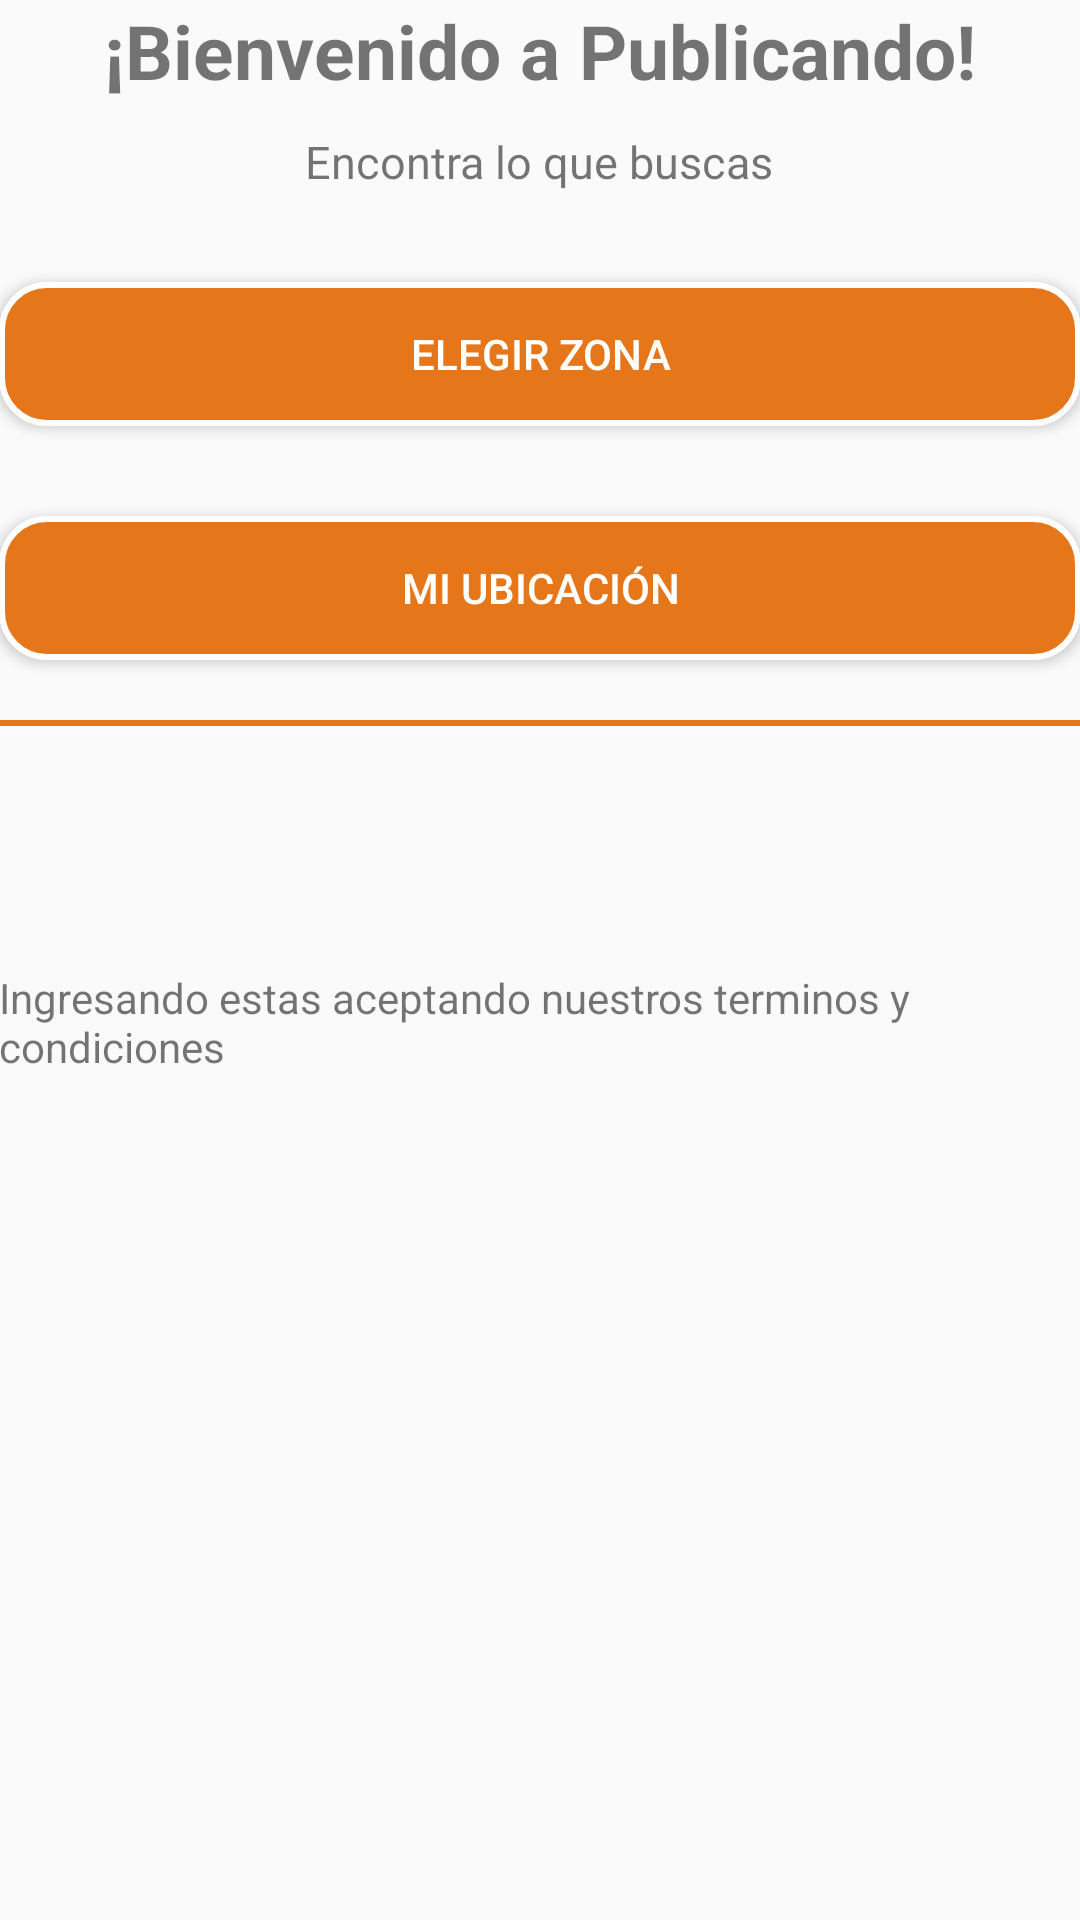

Android layout source for this screen:
<!-- AndroidManifest.xml: activity theme AppTheme.NoActionBar -->
<!-- res/layout/activity_choose_zone.xml -->
<?xml version="1.0" encoding="utf-8"?>

<LinearLayout xmlns:android="http://schemas.android.com/apk/res/android"
    xmlns:tools="http://schemas.android.com/tools"
    android:layout_width="match_parent"
    android:layout_height="match_parent"
    android:gravity="center_horizontal"
    android:orientation="vertical"
    android:paddingBottom="@dimen/activity_vertical_margin"
    android:paddingLeft="@dimen/activity_horizontal_margin"
    android:paddingRight="@dimen/activity_horizontal_margin"
    android:paddingTop="@dimen/activity_vertical_margin"
    tools:context=".activitys.ChooseZoneActivity">

    
    <ProgressBar
        android:id="@+id/login_progress"
        style="?android:attr/progressBarStyleLarge"
        android:layout_width="wrap_content"
        android:layout_height="wrap_content"
        android:layout_marginBottom="8dp"
        android:visibility="gone" />

    <ScrollView
        android:id="@+id/login_form"
        android:layout_width="match_parent"
        android:layout_height="match_parent">

        <LinearLayout
            android:id="@+id/email_login_form"
            android:layout_width="match_parent"
            android:layout_height="wrap_content"
            android:orientation="vertical">

            <TextView
                android:layout_width="wrap_content"
                android:layout_height="wrap_content"
                android:text="¡Bienvenido a Publicando!"
                android:textSize="25dp"
                android:textStyle="bold"
                android:layout_gravity="center_horizontal"/>
            <TextView
                android:layout_width="wrap_content"
                android:layout_height="wrap_content"
                android:text="Encontra lo que buscas"
                android:layout_gravity="center_horizontal"
                android:textSize="15dp"
                android:layout_marginTop="10dp"/>
            <Button
                android:layout_width="match_parent"
                android:layout_height="wrap_content"
                android:layout_marginTop="30dp"
                android:id="@+id/choose"
                android:padding="10dp"
                android:text="Elegir Zona"
                android:textColor="@color/colorWhite"
                android:layout_gravity="center_horizontal"
                android:background="@drawable/bordes"
                />
            <Button
                android:id="@+id/myUbication"
                android:layout_width="match_parent"
                android:layout_height="wrap_content"
                android:padding="10dp"
                android:layout_marginTop="30dp"
                android:text="Mi Ubicación"
                android:textColor="@color/colorWhite"
                android:layout_gravity="center_horizontal"
                android:background="@drawable/bordes"
                />
            <View
                android:layout_width="match_parent"
                android:layout_height="2dp"
                android:layout_marginTop="20dp"

                android:background="@color/colorNaranja"/>


            <View
                android:layout_width="wrap_content"
                android:layout_height="1dp"
                android:alpha=".5"
                android:layout_above="@id/dotsLayout"
                android:background="@color/colorWhite"
                android:layout_marginBottom="15dp"></View>

            <LinearLayout
                android:layout_width="match_parent"
                android:layout_height="wrap_content"
                android:id="@+id/dotsLayout"
                android:layout_centerHorizontal="true"
                android:layout_alignParentBottom="true"
                android:orientation="horizontal"
                android:gravity="center"
                android:layout_marginBottom="15dp">

            </LinearLayout>
            <TextView
                android:layout_width="wrap_content"
                android:layout_marginTop="50dp"
                android:layout_height="wrap_content"
                android:text="Ingresando estas aceptando nuestros terminos y condiciones" />
        </LinearLayout>
    </ScrollView>
</LinearLayout>
<!-- resources referenced by this layout -->
<resources>
  <color name="colorNaranja">#E5761A</color>
  <color name="colorWhite">#FFF</color>
  <!-- drawable bordes (drawable) -->
  <?xml version="1.0" encoding="utf-8"?>
  
  <selector xmlns:android="http://schemas.android.com/apk/res/android">
      <item>
          <shape android:shape="rectangle">
              <solid android:color="#E5761A"/>
              <stroke android:color="#FFF"
                  android:width="2dp" />
              
              <corners android:radius="15dp" />
          </shape>
      </item>
  </selector>
  <style name="AppTheme.NoActionBar">
          <item name="windowActionBar">false</item>
          <item name="windowNoTitle">true</item>
      </style>
</resources>
